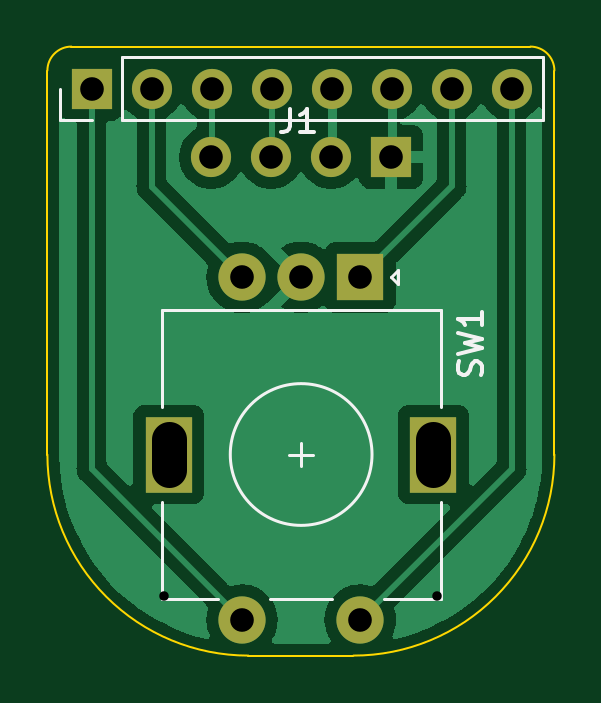
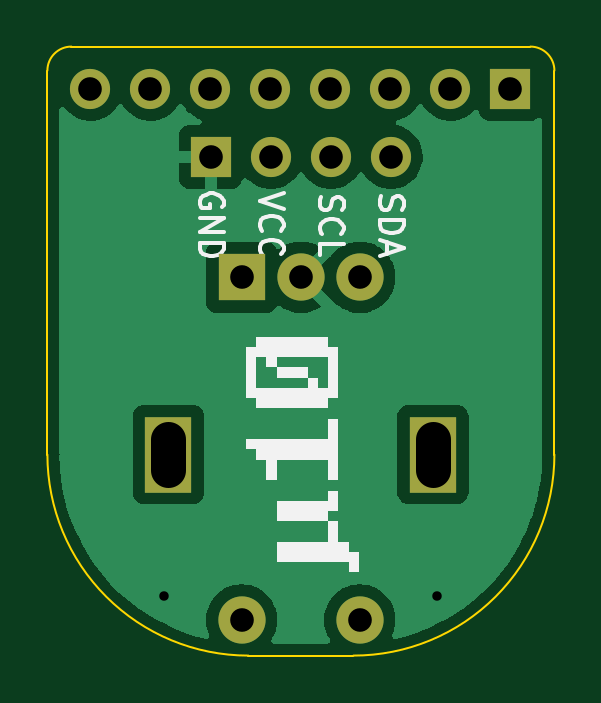
Circuit board: 11 layer files. Board 21.5 x 25.8 mm.
- bottom_copper: daughterboard-B_Cu.gbl (21464 bytes)
- bottom_mask: daughterboard-B_Mask.gbs (1134 bytes)
- paste: daughterboard-B_Paste.gbp (500 bytes)
- bottom_silk: daughterboard-B_Silkscreen.gbo (6420 bytes)
- outline: daughterboard-Edge_Cuts.gm1 (1028 bytes)
- top_copper: daughterboard-F_Cu.gtl (24615 bytes)
- top_mask: daughterboard-F_Mask.gts (1134 bytes)
- paste: daughterboard-F_Paste.gtp (500 bytes)
- top_silk: daughterboard-F_Silkscreen.gto (3259 bytes)
- drill: daughterboard-NPTH.drl (293 bytes)
- drill: daughterboard-PTH.drl (823 bytes)

=== bottom_copper: daughterboard-B_Cu.gbl (21464 bytes, source omitted) ===
=== bottom_mask: daughterboard-B_Mask.gbs ===
G04 #@! TF.GenerationSoftware,KiCad,Pcbnew,(6.0.1-0)*
G04 #@! TF.CreationDate,2022-03-18T18:39:42-07:00*
G04 #@! TF.ProjectId,daughterboard,64617567-6874-4657-9262-6f6172642e6b,rev?*
G04 #@! TF.SameCoordinates,Original*
G04 #@! TF.FileFunction,Soldermask,Bot*
G04 #@! TF.FilePolarity,Negative*
%FSLAX46Y46*%
G04 Gerber Fmt 4.6, Leading zero omitted, Abs format (unit mm)*
G04 Created by KiCad (PCBNEW (6.0.1-0)) date 2022-03-18 18:39:42*
%MOMM*%
%LPD*%
G01*
G04 APERTURE LIST*
%ADD10R,1.700000X1.700000*%
%ADD11O,1.700000X1.700000*%
%ADD12R,2.000000X2.000000*%
%ADD13C,2.000000*%
%ADD14R,2.000000X3.200000*%
G04 APERTURE END LIST*
D10*
X46810000Y-81754500D03*
D11*
X44270000Y-81754500D03*
X41730000Y-81754500D03*
X39190000Y-81754500D03*
D12*
X45500000Y-86857000D03*
D13*
X40500000Y-86857000D03*
X43000000Y-86857000D03*
D14*
X37400000Y-94357000D03*
X48600000Y-94357000D03*
D13*
X40500000Y-101357000D03*
X45500000Y-101357000D03*
D10*
X34125000Y-78867000D03*
D11*
X36665000Y-78867000D03*
X39205000Y-78867000D03*
X41745000Y-78867000D03*
X44285000Y-78867000D03*
X46825000Y-78867000D03*
X49365000Y-78867000D03*
X51905000Y-78867000D03*
M02*

=== paste: daughterboard-B_Paste.gbp ===
G04 #@! TF.GenerationSoftware,KiCad,Pcbnew,(6.0.1-0)*
G04 #@! TF.CreationDate,2022-03-18T18:39:42-07:00*
G04 #@! TF.ProjectId,daughterboard,64617567-6874-4657-9262-6f6172642e6b,rev?*
G04 #@! TF.SameCoordinates,Original*
G04 #@! TF.FileFunction,Paste,Bot*
G04 #@! TF.FilePolarity,Positive*
%FSLAX46Y46*%
G04 Gerber Fmt 4.6, Leading zero omitted, Abs format (unit mm)*
G04 Created by KiCad (PCBNEW (6.0.1-0)) date 2022-03-18 18:39:42*
%MOMM*%
%LPD*%
G01*
G04 APERTURE LIST*
G04 APERTURE END LIST*
M02*

=== bottom_silk: daughterboard-B_Silkscreen.gbo ===
G04 #@! TF.GenerationSoftware,KiCad,Pcbnew,(6.0.1-0)*
G04 #@! TF.CreationDate,2022-03-18T18:39:42-07:00*
G04 #@! TF.ProjectId,daughterboard,64617567-6874-4657-9262-6f6172642e6b,rev?*
G04 #@! TF.SameCoordinates,Original*
G04 #@! TF.FileFunction,Legend,Bot*
G04 #@! TF.FilePolarity,Positive*
%FSLAX46Y46*%
G04 Gerber Fmt 4.6, Leading zero omitted, Abs format (unit mm)*
G04 Created by KiCad (PCBNEW (6.0.1-0)) date 2022-03-18 18:39:42*
%MOMM*%
%LPD*%
G01*
G04 APERTURE LIST*
%ADD10C,0.150000*%
%ADD11R,1.700000X1.700000*%
%ADD12O,1.700000X1.700000*%
%ADD13R,2.000000X2.000000*%
%ADD14C,2.000000*%
%ADD15R,2.000000X3.200000*%
G04 APERTURE END LIST*
D10*
X46310000Y-83875595D02*
X46262380Y-83780357D01*
X46262380Y-83637500D01*
X46310000Y-83494642D01*
X46405238Y-83399404D01*
X46500476Y-83351785D01*
X46690952Y-83304166D01*
X46833809Y-83304166D01*
X47024285Y-83351785D01*
X47119523Y-83399404D01*
X47214761Y-83494642D01*
X47262380Y-83637500D01*
X47262380Y-83732738D01*
X47214761Y-83875595D01*
X47167142Y-83923214D01*
X46833809Y-83923214D01*
X46833809Y-83732738D01*
X47262380Y-84351785D02*
X46262380Y-84351785D01*
X47262380Y-84923214D01*
X46262380Y-84923214D01*
X47262380Y-85399404D02*
X46262380Y-85399404D01*
X46262380Y-85637500D01*
X46310000Y-85780357D01*
X46405238Y-85875595D01*
X46500476Y-85923214D01*
X46690952Y-85970833D01*
X46833809Y-85970833D01*
X47024285Y-85923214D01*
X47119523Y-85875595D01*
X47214761Y-85780357D01*
X47262380Y-85637500D01*
X47262380Y-85399404D01*
X42134761Y-83447023D02*
X42182380Y-83589880D01*
X42182380Y-83827976D01*
X42134761Y-83923214D01*
X42087142Y-83970833D01*
X41991904Y-84018452D01*
X41896666Y-84018452D01*
X41801428Y-83970833D01*
X41753809Y-83923214D01*
X41706190Y-83827976D01*
X41658571Y-83637500D01*
X41610952Y-83542261D01*
X41563333Y-83494642D01*
X41468095Y-83447023D01*
X41372857Y-83447023D01*
X41277619Y-83494642D01*
X41230000Y-83542261D01*
X41182380Y-83637500D01*
X41182380Y-83875595D01*
X41230000Y-84018452D01*
X42087142Y-85018452D02*
X42134761Y-84970833D01*
X42182380Y-84827976D01*
X42182380Y-84732738D01*
X42134761Y-84589880D01*
X42039523Y-84494642D01*
X41944285Y-84447023D01*
X41753809Y-84399404D01*
X41610952Y-84399404D01*
X41420476Y-84447023D01*
X41325238Y-84494642D01*
X41230000Y-84589880D01*
X41182380Y-84732738D01*
X41182380Y-84827976D01*
X41230000Y-84970833D01*
X41277619Y-85018452D01*
X42182380Y-85923214D02*
X42182380Y-85447023D01*
X41182380Y-85447023D01*
X43722380Y-83304166D02*
X44722380Y-83637500D01*
X43722380Y-83970833D01*
X44627142Y-84875595D02*
X44674761Y-84827976D01*
X44722380Y-84685119D01*
X44722380Y-84589880D01*
X44674761Y-84447023D01*
X44579523Y-84351785D01*
X44484285Y-84304166D01*
X44293809Y-84256547D01*
X44150952Y-84256547D01*
X43960476Y-84304166D01*
X43865238Y-84351785D01*
X43770000Y-84447023D01*
X43722380Y-84589880D01*
X43722380Y-84685119D01*
X43770000Y-84827976D01*
X43817619Y-84875595D01*
X44627142Y-85875595D02*
X44674761Y-85827976D01*
X44722380Y-85685119D01*
X44722380Y-85589880D01*
X44674761Y-85447023D01*
X44579523Y-85351785D01*
X44484285Y-85304166D01*
X44293809Y-85256547D01*
X44150952Y-85256547D01*
X43960476Y-85304166D01*
X43865238Y-85351785D01*
X43770000Y-85447023D01*
X43722380Y-85589880D01*
X43722380Y-85685119D01*
X43770000Y-85827976D01*
X43817619Y-85875595D01*
X39594761Y-83423214D02*
X39642380Y-83566071D01*
X39642380Y-83804166D01*
X39594761Y-83899404D01*
X39547142Y-83947023D01*
X39451904Y-83994642D01*
X39356666Y-83994642D01*
X39261428Y-83947023D01*
X39213809Y-83899404D01*
X39166190Y-83804166D01*
X39118571Y-83613690D01*
X39070952Y-83518452D01*
X39023333Y-83470833D01*
X38928095Y-83423214D01*
X38832857Y-83423214D01*
X38737619Y-83470833D01*
X38690000Y-83518452D01*
X38642380Y-83613690D01*
X38642380Y-83851785D01*
X38690000Y-83994642D01*
X39642380Y-84423214D02*
X38642380Y-84423214D01*
X38642380Y-84661309D01*
X38690000Y-84804166D01*
X38785238Y-84899404D01*
X38880476Y-84947023D01*
X39070952Y-84994642D01*
X39213809Y-84994642D01*
X39404285Y-84947023D01*
X39499523Y-84899404D01*
X39594761Y-84804166D01*
X39642380Y-84661309D01*
X39642380Y-84423214D01*
X39356666Y-85375595D02*
X39356666Y-85851785D01*
X39642380Y-85280357D02*
X38642380Y-85613690D01*
X39642380Y-85947023D01*
G36*
X41831611Y-98051381D02*
G01*
X44020389Y-98051381D01*
X44020389Y-98916711D01*
X40966280Y-98916711D01*
X40966280Y-99349376D01*
X40533615Y-99349376D01*
X40533615Y-98484046D01*
X40966280Y-98484046D01*
X40966280Y-98051381D01*
X41398946Y-98051381D01*
X41398946Y-97186050D01*
X41831611Y-97186050D01*
X41831611Y-98051381D01*
G37*
G36*
X41831611Y-96320719D02*
G01*
X44020389Y-96320719D01*
X44020389Y-97186050D01*
X41831611Y-97186050D01*
X41831611Y-96753385D01*
X41398946Y-96753385D01*
X41398946Y-95888054D01*
X41831611Y-95888054D01*
X41831611Y-96320719D01*
G37*
G36*
X41831611Y-93699276D02*
G01*
X45318384Y-93699276D01*
X45318384Y-94131942D01*
X44885719Y-94131942D01*
X44885719Y-94590058D01*
X44453054Y-94590058D01*
X44453054Y-95455389D01*
X44020389Y-95455389D01*
X44020389Y-94590058D01*
X41831611Y-94590058D01*
X41831611Y-95455389D01*
X41398946Y-95455389D01*
X41398946Y-92833946D01*
X41831611Y-92833946D01*
X41831611Y-93699276D01*
G37*
G36*
X44885719Y-89805288D02*
G01*
X45318384Y-89805288D01*
X45318384Y-91968615D01*
X44885719Y-91968615D01*
X44885719Y-92401280D01*
X41831611Y-92401280D01*
X41831611Y-91968615D01*
X41398946Y-91968615D01*
X41398946Y-91535950D01*
X41831611Y-91535950D01*
X42264276Y-91535950D01*
X42264276Y-91103284D01*
X42696942Y-91103284D01*
X42696942Y-91535950D01*
X44885719Y-91535950D01*
X44885719Y-90237954D01*
X44453054Y-90237954D01*
X44453054Y-90670619D01*
X44020389Y-90670619D01*
X44020389Y-90237954D01*
X41831611Y-90237954D01*
X41831611Y-91535950D01*
X41398946Y-91535950D01*
X41398946Y-89805288D01*
X41831611Y-89805288D01*
X41831611Y-89372623D01*
X44885719Y-89372623D01*
X44885719Y-89805288D01*
G37*
G36*
X44020389Y-91103284D02*
G01*
X42696942Y-91103284D01*
X42696942Y-90670619D01*
X44020389Y-90670619D01*
X44020389Y-91103284D01*
G37*
%LPC*%
D11*
X46810000Y-81754500D03*
D12*
X44270000Y-81754500D03*
X41730000Y-81754500D03*
X39190000Y-81754500D03*
D13*
X45500000Y-86857000D03*
D14*
X40500000Y-86857000D03*
X43000000Y-86857000D03*
D15*
X37400000Y-94357000D03*
X48600000Y-94357000D03*
D14*
X40500000Y-101357000D03*
X45500000Y-101357000D03*
D11*
X34125000Y-78867000D03*
D12*
X36665000Y-78867000D03*
X39205000Y-78867000D03*
X41745000Y-78867000D03*
X44285000Y-78867000D03*
X46825000Y-78867000D03*
X49365000Y-78867000D03*
X51905000Y-78867000D03*
M02*

=== outline: daughterboard-Edge_Cuts.gm1 ===
G04 #@! TF.GenerationSoftware,KiCad,Pcbnew,(6.0.1-0)*
G04 #@! TF.CreationDate,2022-03-18T18:39:42-07:00*
G04 #@! TF.ProjectId,daughterboard,64617567-6874-4657-9262-6f6172642e6b,rev?*
G04 #@! TF.SameCoordinates,Original*
G04 #@! TF.FileFunction,Profile,NP*
%FSLAX46Y46*%
G04 Gerber Fmt 4.6, Leading zero omitted, Abs format (unit mm)*
G04 Created by KiCad (PCBNEW (6.0.1-0)) date 2022-03-18 18:39:42*
%MOMM*%
%LPD*%
G01*
G04 APERTURE LIST*
G04 #@! TA.AperFunction,Profile*
%ADD10C,0.100000*%
G04 #@! TD*
G04 APERTURE END LIST*
D10*
X32258000Y-78105000D02*
X32258000Y-94361000D01*
X45212000Y-102870000D02*
G75*
G03*
X53721000Y-94361000I1J8508999D01*
G01*
X53721000Y-78105000D02*
X53721000Y-94361000D01*
X40767000Y-102870000D02*
X45212000Y-102870000D01*
X32258000Y-94361000D02*
G75*
G03*
X40767000Y-102870000I8508999J-1D01*
G01*
X33274000Y-77089000D02*
G75*
G03*
X32258000Y-78105000I2J-1016002D01*
G01*
X53721000Y-78105000D02*
G75*
G03*
X52705000Y-77089000I-1016002J-2D01*
G01*
X33274000Y-77089000D02*
X52705000Y-77089000D01*
M02*

=== top_copper: daughterboard-F_Cu.gtl (24615 bytes, source omitted) ===
=== top_mask: daughterboard-F_Mask.gts ===
G04 #@! TF.GenerationSoftware,KiCad,Pcbnew,(6.0.1-0)*
G04 #@! TF.CreationDate,2022-03-18T18:39:42-07:00*
G04 #@! TF.ProjectId,daughterboard,64617567-6874-4657-9262-6f6172642e6b,rev?*
G04 #@! TF.SameCoordinates,Original*
G04 #@! TF.FileFunction,Soldermask,Top*
G04 #@! TF.FilePolarity,Negative*
%FSLAX46Y46*%
G04 Gerber Fmt 4.6, Leading zero omitted, Abs format (unit mm)*
G04 Created by KiCad (PCBNEW (6.0.1-0)) date 2022-03-18 18:39:42*
%MOMM*%
%LPD*%
G01*
G04 APERTURE LIST*
%ADD10R,1.700000X1.700000*%
%ADD11O,1.700000X1.700000*%
%ADD12R,2.000000X2.000000*%
%ADD13C,2.000000*%
%ADD14R,2.000000X3.200000*%
G04 APERTURE END LIST*
D10*
X46810000Y-81754500D03*
D11*
X44270000Y-81754500D03*
X41730000Y-81754500D03*
X39190000Y-81754500D03*
D12*
X45500000Y-86857000D03*
D13*
X40500000Y-86857000D03*
X43000000Y-86857000D03*
D14*
X37400000Y-94357000D03*
X48600000Y-94357000D03*
D13*
X40500000Y-101357000D03*
X45500000Y-101357000D03*
D10*
X34125000Y-78867000D03*
D11*
X36665000Y-78867000D03*
X39205000Y-78867000D03*
X41745000Y-78867000D03*
X44285000Y-78867000D03*
X46825000Y-78867000D03*
X49365000Y-78867000D03*
X51905000Y-78867000D03*
M02*

=== paste: daughterboard-F_Paste.gtp ===
G04 #@! TF.GenerationSoftware,KiCad,Pcbnew,(6.0.1-0)*
G04 #@! TF.CreationDate,2022-03-18T18:39:42-07:00*
G04 #@! TF.ProjectId,daughterboard,64617567-6874-4657-9262-6f6172642e6b,rev?*
G04 #@! TF.SameCoordinates,Original*
G04 #@! TF.FileFunction,Paste,Top*
G04 #@! TF.FilePolarity,Positive*
%FSLAX46Y46*%
G04 Gerber Fmt 4.6, Leading zero omitted, Abs format (unit mm)*
G04 Created by KiCad (PCBNEW (6.0.1-0)) date 2022-03-18 18:39:42*
%MOMM*%
%LPD*%
G01*
G04 APERTURE LIST*
G04 APERTURE END LIST*
M02*

=== top_silk: daughterboard-F_Silkscreen.gto ===
G04 #@! TF.GenerationSoftware,KiCad,Pcbnew,(6.0.1-0)*
G04 #@! TF.CreationDate,2022-03-18T18:39:42-07:00*
G04 #@! TF.ProjectId,daughterboard,64617567-6874-4657-9262-6f6172642e6b,rev?*
G04 #@! TF.SameCoordinates,Original*
G04 #@! TF.FileFunction,Legend,Top*
G04 #@! TF.FilePolarity,Positive*
%FSLAX46Y46*%
G04 Gerber Fmt 4.6, Leading zero omitted, Abs format (unit mm)*
G04 Created by KiCad (PCBNEW (6.0.1-0)) date 2022-03-18 18:39:42*
%MOMM*%
%LPD*%
G01*
G04 APERTURE LIST*
%ADD10C,0.150000*%
%ADD11C,0.120000*%
%ADD12R,1.700000X1.700000*%
%ADD13O,1.700000X1.700000*%
%ADD14R,2.000000X2.000000*%
%ADD15C,2.000000*%
%ADD16R,2.000000X3.200000*%
G04 APERTURE END LIST*
D10*
X50604761Y-90990333D02*
X50652380Y-90847476D01*
X50652380Y-90609380D01*
X50604761Y-90514142D01*
X50557142Y-90466523D01*
X50461904Y-90418904D01*
X50366666Y-90418904D01*
X50271428Y-90466523D01*
X50223809Y-90514142D01*
X50176190Y-90609380D01*
X50128571Y-90799857D01*
X50080952Y-90895095D01*
X50033333Y-90942714D01*
X49938095Y-90990333D01*
X49842857Y-90990333D01*
X49747619Y-90942714D01*
X49700000Y-90895095D01*
X49652380Y-90799857D01*
X49652380Y-90561761D01*
X49700000Y-90418904D01*
X49652380Y-90085571D02*
X50652380Y-89847476D01*
X49938095Y-89657000D01*
X50652380Y-89466523D01*
X49652380Y-89228428D01*
X50652380Y-88323666D02*
X50652380Y-88895095D01*
X50652380Y-88609380D02*
X49652380Y-88609380D01*
X49795238Y-88704619D01*
X49890476Y-88799857D01*
X49938095Y-88895095D01*
X42522916Y-79716380D02*
X42522916Y-80430666D01*
X42475297Y-80573523D01*
X42380059Y-80668761D01*
X42237202Y-80716380D01*
X42141964Y-80716380D01*
X43522916Y-80716380D02*
X42951488Y-80716380D01*
X43237202Y-80716380D02*
X43237202Y-79716380D01*
X43141964Y-79859238D01*
X43046726Y-79954476D01*
X42951488Y-80002095D01*
D11*
X48900000Y-96357000D02*
X48900000Y-100457000D01*
X48900000Y-88257000D02*
X37100000Y-88257000D01*
X44300000Y-100457000D02*
X41700000Y-100457000D01*
X46800000Y-86857000D02*
X47100000Y-86557000D01*
X37100000Y-92357000D02*
X37100000Y-88257000D01*
X37100000Y-100457000D02*
X37100000Y-96357000D01*
X48900000Y-100457000D02*
X46500000Y-100457000D01*
X47100000Y-87157000D02*
X46800000Y-86857000D01*
X48900000Y-92357000D02*
X48900000Y-88257000D01*
X39500000Y-100457000D02*
X37100000Y-100457000D01*
X43000000Y-93857000D02*
X43000000Y-94857000D01*
X43500000Y-94357000D02*
X42500000Y-94357000D01*
X47100000Y-86557000D02*
X47100000Y-87157000D01*
X46000000Y-94357000D02*
G75*
G03*
X46000000Y-94357000I-3000000J0D01*
G01*
X35395000Y-77537000D02*
X53235000Y-77537000D01*
X32795000Y-80197000D02*
X32795000Y-78867000D01*
X34125000Y-80197000D02*
X32795000Y-80197000D01*
X53235000Y-80197000D02*
X53235000Y-77537000D01*
X35395000Y-80197000D02*
X53235000Y-80197000D01*
X35395000Y-80197000D02*
X35395000Y-77537000D01*
%LPC*%
D12*
X46810000Y-81754500D03*
D13*
X44270000Y-81754500D03*
X41730000Y-81754500D03*
X39190000Y-81754500D03*
D14*
X45500000Y-86857000D03*
D15*
X40500000Y-86857000D03*
X43000000Y-86857000D03*
D16*
X37400000Y-94357000D03*
X48600000Y-94357000D03*
D15*
X40500000Y-101357000D03*
X45500000Y-101357000D03*
D12*
X34125000Y-78867000D03*
D13*
X36665000Y-78867000D03*
X39205000Y-78867000D03*
X41745000Y-78867000D03*
X44285000Y-78867000D03*
X46825000Y-78867000D03*
X49365000Y-78867000D03*
X51905000Y-78867000D03*
M02*

=== drill: daughterboard-NPTH.drl ===
M48
; DRILL file {KiCad (6.0.1-0)} date Friday, March 18, 2022 at 06:39:47 PM
; FORMAT={-:-/ absolute / metric / decimal}
; #@! TF.CreationDate,2022-03-18T18:39:47-07:00
; #@! TF.GenerationSoftware,Kicad,Pcbnew,(6.0.1-0)
; #@! TF.FileFunction,NonPlated,1,2,NPTH
FMAT,2
METRIC
%
G90
G05
T0
M30

=== drill: daughterboard-PTH.drl ===
M48
; DRILL file {KiCad (6.0.1-0)} date Friday, March 18, 2022 at 06:39:47 PM
; FORMAT={-:-/ absolute / metric / decimal}
; #@! TF.CreationDate,2022-03-18T18:39:47-07:00
; #@! TF.GenerationSoftware,Kicad,Pcbnew,(6.0.1-0)
; #@! TF.FileFunction,Plated,1,2,PTH
FMAT,2
METRIC
; #@! TA.AperFunction,Plated,PTH,ViaDrill
T1C0.400
; #@! TA.AperFunction,Plated,PTH,ComponentDrill
T2C1.000
; #@! TA.AperFunction,Plated,PTH,ComponentDrill
T3C1.500
%
G90
G05
T1
X37.211Y-100.33
X48.768Y-100.33
T2
X34.125Y-78.867
X36.665Y-78.867
X39.19Y-81.754
X39.205Y-78.867
X40.5Y-86.857
X40.5Y-101.357
X41.73Y-81.754
X41.745Y-78.867
X43.0Y-86.857
X44.27Y-81.754
X44.285Y-78.867
X45.5Y-86.857
X45.5Y-101.357
X46.81Y-81.754
X46.825Y-78.867
X49.365Y-78.867
X51.905Y-78.867
T3
X37.4Y-93.707G85X37.4Y-95.007
G05
X48.6Y-93.707G85X48.6Y-95.007
G05
T0
M30

